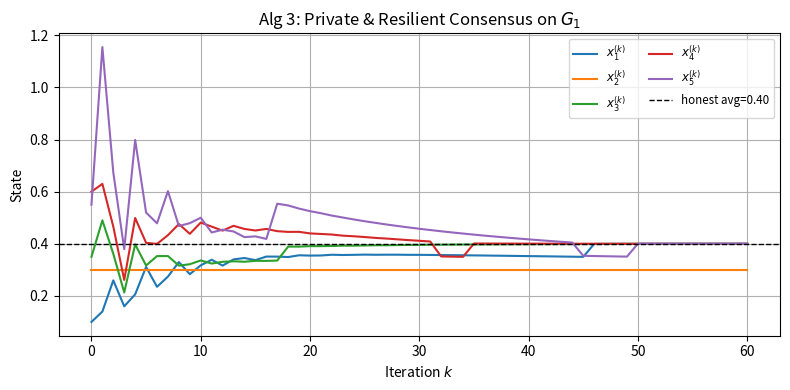

The matplotlib source for this figure:
import numpy as np
import matplotlib.pyplot as plt
import itertools

# ——————————————————————————————————————————————————————————————
# 1) HELPERS & PRIVACY-AUGMENTATION
# ——————————————————————————————————————————————————————————————
np.set_printoptions(precision=3, suppress=True)

def row_normalize(M):
    return M / (M.sum(axis=1, keepdims=True) + 1e-12)

def build_Ap(n, A):
    P = np.zeros((4*n, 4*n))
    P[:n, :n] = A
    for i in range(n):
        a1, a2, a3 = n+3*i, n+3*i+1, n+3*i+2
        '''
        P[i,   a1] = 0.212; P[a1,  i ] = 1.2
        P[i,   a3] = 0.6; P[a3, a2] = 1; P[a2, i  ] = 1
        '''
        P[i,   a1] = 1; P[a1,  i ] = 1
        P[i,   a3] = 2; P[a3, a2] = 1; P[a2, i  ] = 1
        
    return row_normalize(P)

def minor(A, F):
    keep = [i for i in range(A.shape[0]) if i not in F]
    return A[np.ix_(keep,keep)], keep

# ——————————————————————————————————————————————————————————————
# 2) PROBLEM SETUP
# ——————————————————————————————————————————————————————————————
agents       = [1,2,3,4,5]
N            = len(agents)
f            = 1
ε            = 0.05
T            = 60

x0           = {1:0.10, 2:0.30, 3:0.35, 4:0.60, 5:0.55}
attacker_val = {2: (lambda k: 0.30)}

adj = {
    1:[3,4,5],
    2:[3,4],
    3:[1,2,4],
    4:[1,2,3,5],
    5:[1,4]
}
'''
adj = {
    1:[2,3,4,5],
    2:[1,3,4,5],
    3:[1,2,4,5],
    4:[1,2,3],
    5:[1,2,3]
}
'''

# build A
A = np.zeros((N,N))
for u in agents:
    for v in adj[u]:
        A[u-1,v-1] = 1/len(adj[u])
print("Original A:\n", A, "\n")

honest_avg = np.mean([x0[u] for u in agents if u not in attacker_val])
print("Honest average =", honest_avg, "\n")

# ——————————————————————————————————————————————————————————————
# 3) ALL FAULT-SETS |F|≤f
# ——————————————————————————————————————————————————————————————
F_list = sorted(
    [frozenset(c)
     for k in range(f+1)
     for c in itertools.combinations(agents, k)],
    key=lambda S:(len(S), sorted(S))
)
idx_of = {F:i for i,F in enumerate(F_list)}
print("Fault sets:", F_list, "\n")

# ——————————————————————————————————————————————————————————————
# 4) ALGORITHM 2: PRIVATE INIT (build P_pa, v0, x_priv)
# ——————————————————————————————————————————————————————————————
P_list      = []
surv_idxs   = []
x_priv_list = []

for F in F_list:
    print("=== F =", F, "===")
    A_sub, surv = minor(A, [u-1 for u in F])
    A_sub = row_normalize(A_sub)
    n_sub = len(surv)
    print(" A_sub =\n", A_sub, "\n")

    # build privacy-augmented
    P_pa = build_Ap(n_sub, A_sub)
    print(" P_pa =\n", np.round(P_pa,3), "\n")

    # stationary left eigenvector
    w, V = np.linalg.eig(P_pa.T)
    i1   = np.argmin(np.abs(w-1))
    v0   = np.real(V[:,i1]); v0 /= v0.sum()
    print(" v^0 =", np.round(v0,3))

    # closed-form private init
    x_sub  = np.array([x0[agents[i]] for i in surv])
    x_priv = np.zeros(4*n_sub)
    for j,u_idx in enumerate(surv):
        xj    = x_sub[j]
        slots = [ j,
                n_sub+3*j,
                n_sub+3*j+1,
                n_sub+3*j+2 ]
        for ℓ in slots:
            x_priv[ℓ] = xj / (4 * n_sub * v0[ℓ])

    # force real-slots back to zero
    for j in range(n_sub):
        x_priv[j] = 0.0

    target  = x_sub.mean()
    current = v0 @ x_priv
    x_priv *= (target / current)

    print(" v0·x_priv =", float(v0@x_priv),
        " target=", target)

    P_list.append(P_pa)
    surv_idxs.append(surv)
    x_priv_list.append(x_priv)
    for i, x in enumerate(x_priv_list):
        vals = [round(v, 3) for v in x.tolist()]
        print(f"x_augmentato[{i}] = {vals}")

# ——————————————————————————————————————————————————————————————
# 5) SIMULATION: USE P_pa, THEN CLAMP ALL 3 SLOTS OF AGENT 2 TO 0.3
# ——————————————————————————————————————————————————————————————
X_list = [np.zeros((4*len(s), T+1)) for s in surv_idxs]
for i in range(len(F_list)):
    X_list[i][:,0] = x_priv_list[i]

for k in range(T):
    for i,Pm in enumerate(P_list):
        n_sub = len(surv_idxs[i])
        # step
        X_list[i][:,k+1] = Pm @ X_list[i][:,k]

        # clamp agent 2's privacy-slots so collapse=0.3
        if 2 not in F_list[i]:
            j_real = surv_idxs[i].index(2-1)
            a1 = n_sub + 3*j_real
            a2 = a1+1
            a3 = a1+2
            X_list[i][a1, k+1] = 0.3
            X_list[i][a2, k+1] = 0.3
            X_list[i][a3, k+1] = 0.3

# ——————————————————————————————————————————————————————————————
# 6) COLLAPSE → candidate vectors c[u][k]
# ——————————————————————————————————————————————————————————————
c = {u:{} for u in agents}
for u in agents:
    for k in range(T+1):
        vec = []
        for i,F in enumerate(F_list):
            surv = surv_idxs[i]
            if u in attacker_val:
                # attacker always sends 0.3
                vec.append(attacker_val[u](k))
            elif u in F:
                # removed nodes stay at initial
                vec.append(x0[u])
            else:
                j = surv.index(u-1)
                vec.append( X_list[i][ j, k ] )
        c[u][k] = vec

# ——————————————————————————————————————————————————————————————
# 7) ALGORITHM 3: RESILIENT SELECTION & HISTORY
# ——————————————————————————————————————————————————————————————
x_hist = {u:[x0[u]] for u in agents}

for k in range(1, T+1):
    print(f"\n--- Round {k} ---")
    for u in agents:
        entries = ", ".join(f"{list(F_list[i])}:{c[u][k][i]:.3f}"
                            for i in range(len(F_list)))
        print(f" Agent {u}: c[{k}] = [{entries}]")

    for u in agents:
        if u in attacker_val:
            x_next = attacker_val[u](k)
        else:
            full = c[u][k][idx_of[frozenset()]]
            bads = [(i,abs(c[u][k][i]-full))
                    for i,F in enumerate(F_list)
                    if F and (u not in F) and abs(c[u][k][i]-full)>=ε]
            if len(bads)==1:
                x_next = c[u][k][bads[0][0]]
                print(f"  Agent {u}: outlier→ F={F_list[bads[0][0]]}")
            else:
                x_next = full
                print(f"  Agent {u}: keep full={full:.3f}")
        x_hist[u].append(x_next)

# ——————————————————————————————————————————————————————————————
# 8) PLOT REAL-SLOT TRAJECTORIES
# ——————————————————————————————————————————————————————————————
i0 = idx_of[frozenset()]   # find the “no faults” case
X0 = X_list[i0]            # shape is (4*N, T+1)

plt.figure(figsize=(8,4))
for u in agents:
    real_traj = x_hist[u]    # the real slot of agent u
    plt.plot(real_traj, label=f'$x_{{{u}}}^{{(k)}}$')

plt.axhline(honest_avg, color='k', ls='--', lw=1,
            label=f'honest avg={honest_avg:.2f}')
plt.title('Alg 3: Private & Resilient Consensus on $G_1$')
plt.xlabel('Iteration $k$')
plt.ylabel('State')
plt.legend(fontsize='small', ncol=2)
plt.grid(True)
plt.tight_layout()
plt.show()
